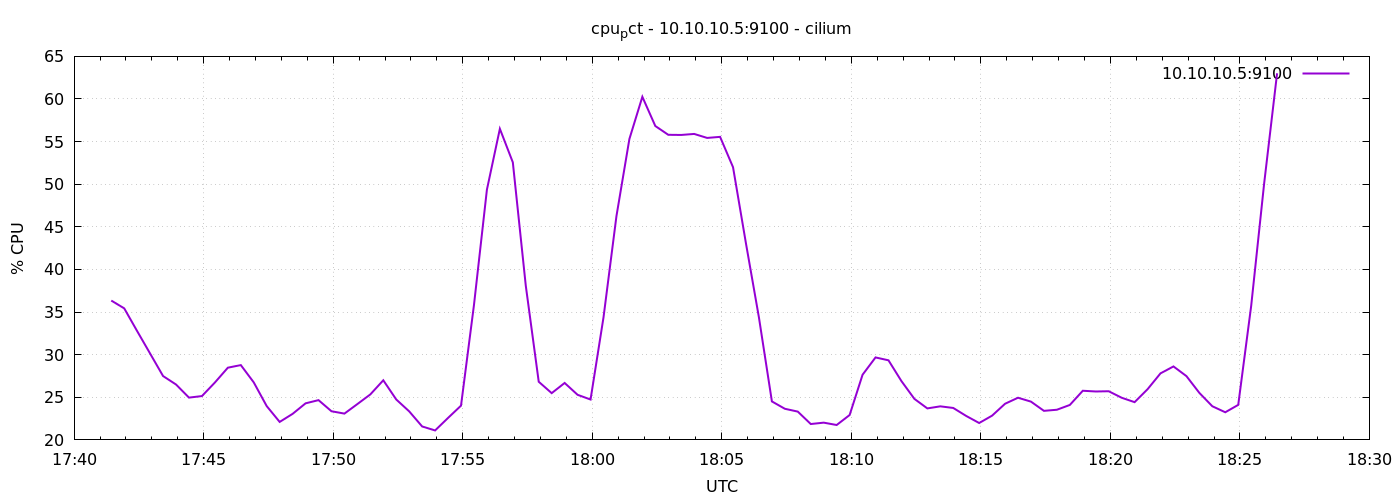

Data behind this chart, as committed beside it:
1776966086	36.34761904761642
1776966116	35.43
1776966146	32.76
1776966176	30.13
1776966206	27.49
1776966236	26.5
1776966266	24.96
1776966296	25.14
1776966326	26.73
1776966356	28.47
1776966386	28.78
1776966416	26.75
1776966446	23.97
1776966476	22.11
1776966506	23.06
1776966536	24.29
1776966566	24.67
1776966596	23.36
1776966626	23.09
1776966656	24.2
1776966686	25.34
1776966716	27
1776966746	24.74
1776966776	23.35
1776966806	21.58
1776966836	21.11
1776966866	22.58
1776966896	24.02
1776966926	35.82
1776966956	49.36
1776966986	56.5
1776967016	52.57
1776967046	38.1
1776967076	26.82
1776967106	25.49
1776967136	26.68
1776967166	25.29
1776967196	24.74
1776967226	34.37
1776967256	46.26
1776967286	55.31
1776967316	60.26
1776967346	56.83
1776967376	55.8
1776967406	55.78
1776967436	55.9
1776967466	55.43
1776967496	55.56
1776967526	52
1776967556	43.03
1776967586	34.36
1776967616	24.51
1776967646	23.65
1776967676	23.32
1776967706	21.86
1776967736	22.02
1776967766	21.75
1776967796	22.92
1776967826	27.65
1776967856	29.68
1776967886	29.34
... 30 more rows
